7-way image classification set "split_dataset" from GitHub (naitripanchal/Rice_Crop_Disease_Detection_using_Hybrid_CNN-VIT_Aproach); label vocabulary: brown spot fungal disease, damaged by pests, downy mildew fungal disease, hispa pest damage, leaf streak bacterial disease, leaf blight bacterial disease, tungro viral disease.

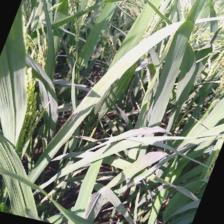
Label: leaf streak bacterial disease

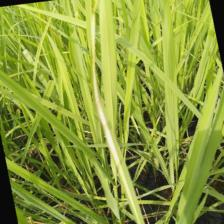
Label: leaf blight bacterial disease

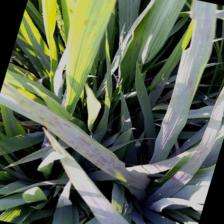
Label: brown spot fungal disease

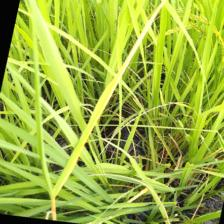
Label: tungro viral disease

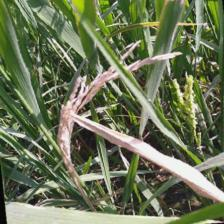
Label: damaged by pests

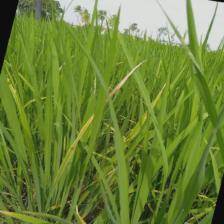
Label: downy mildew fungal disease
